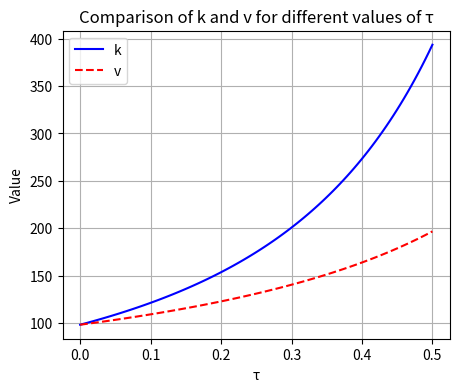

This chart was generated by the following Python code: (Note: this script raises an exception after producing the figure.)
# -*- coding:utf-8 -*-
"""
[redacted]
日期: 2024年04月19日
"""
import numpy as np
import matplotlib.pyplot as plt

# Given parameters
β = 0.98
α = 0.5
δ = 0.03

τ_values = np.linspace(0, 0.5, 100)

# Initialize lists to store k, v, and vk_ratio values
k_values = []
v_values = []
vk_ratio_values = []

for τ in τ_values:
    mpk = (1 / β - 1 + δ) * (1-τ)
    k = (mpk / α) ** (1 / (α - 1))
    d = (mpk - (1-τ)*δ) * k
    v = (β / (1 - β)) * d
    vk_ratio = v / k

    k_values.append(k)
    v_values.append(v)
    vk_ratio_values.append(vk_ratio)

# Create subplots
fig1, ax1 = plt.subplots(1, 1, figsize=(5, 4))
fig2, ax2 = plt.subplots(1, 1, figsize=(5, 4))

# Plot k and v values in the first subplot
ax1.plot(τ_values[:len(k_values)], k_values, label='k', color='b')
ax1.plot(τ_values[:len(v_values)], v_values, label='v', color='r',linestyle='--')
ax1.set_xlabel('τ')
ax1.set_ylabel('Value')
ax1.set_title('Comparison of k and v for different values of τ')
ax1.legend()
ax1.grid(True)
fig1.savefig('Figure/Comparison of k and v.jpg')

# Plot vk_ratio values in the second subplot
ax2.plot(τ_values[:len(vk_ratio_values)], vk_ratio_values, label='vk_ratio', color='g')
ax2.set_xlabel('τ')
ax2.set_ylabel('vk_ratio')
ax2.set_title('Comparison of vk_ratio for different values of τ')
ax2.legend()
ax2.grid(True)

# Adjust layout
plt.tight_layout()

# Show plots
plt.show()

